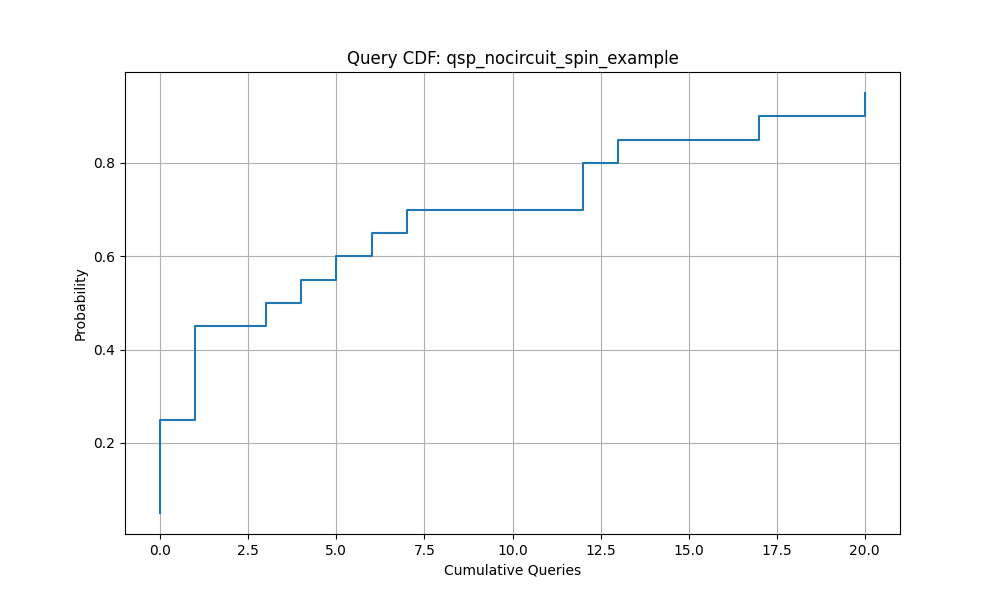

Data behind this chart, as committed beside it:
Queries, Success_Probability
0.0, 0.05
0.0, 0.1
0.0, 0.15
0.0, 0.2
0.0, 0.25
1.0, 0.3
1.0, 0.35
1.0, 0.4
1.0, 0.45
3.0, 0.5
4.0, 0.55
5.0, 0.6
6.0, 0.65
7.0, 0.7
12.0, 0.75
12.0, 0.8
13.0, 0.85
17.0, 0.9
20.0, 0.95
